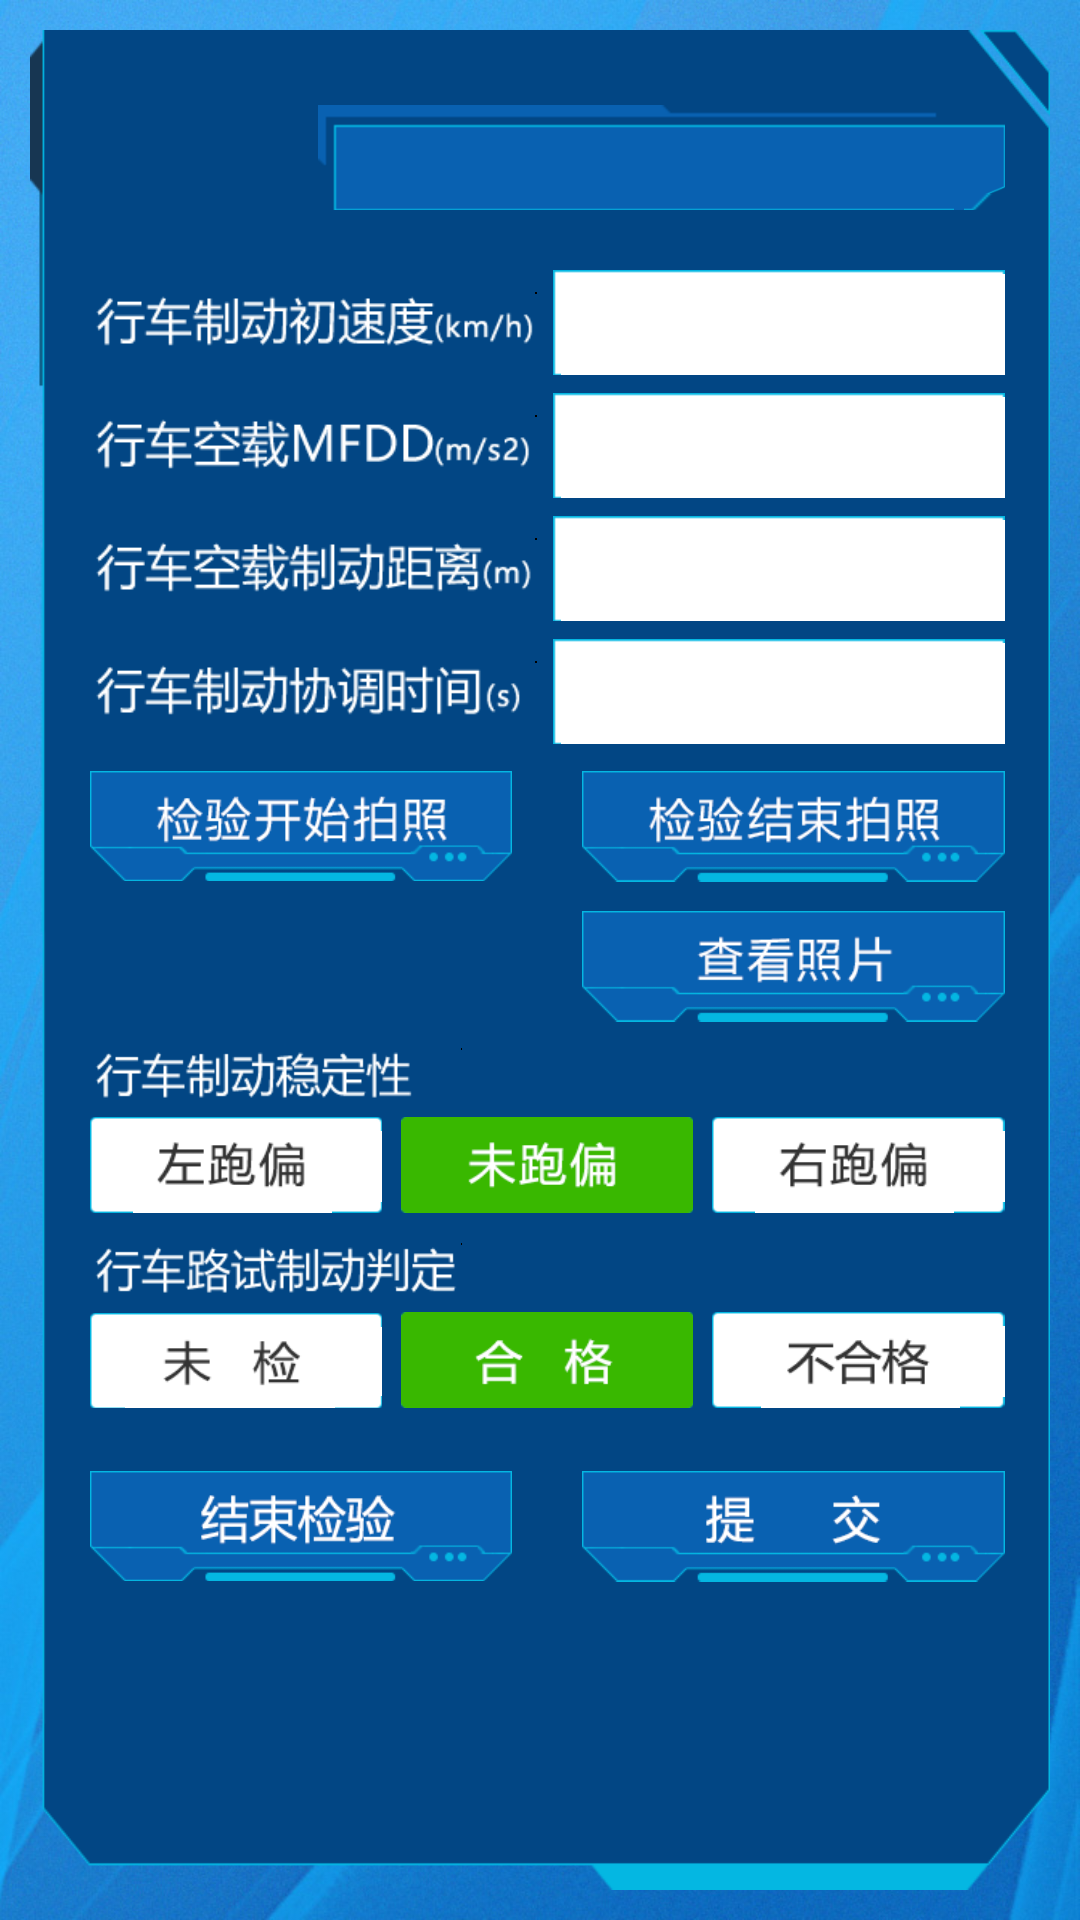

This screen was rendered from an Android layout file. Write that file and the resources it references.
<!-- AndroidManifest.xml: application theme AppTheme -->
<!-- res/layout/activity_lsjy_xczd.xml -->
<FrameLayout xmlns:android="http://schemas.android.com/apk/res/android"
    android:layout_width="match_parent"
    android:layout_height="match_parent" >

    <include
        android:layout_width="match_parent"
        android:layout_height="match_parent"
        layout="@layout/ztl" />

    <LinearLayout
        android:layout_width="match_parent"
        android:layout_height="match_parent"
        android:layout_marginBottom="@dimen/layout_margin_bottom"
        android:layout_marginLeft="@dimen/layout_margin_left"
        android:layout_marginRight="@dimen/layout_margin_right"
        android:layout_marginTop="@dimen/layout_margin_top"
        android:orientation="vertical">

        <LinearLayout
            android:layout_width="match_parent"
            android:layout_height="wrap_content"
            android:gravity="center_vertical"
            android:layout_marginBottom="6dp"
            >
    
            <ImageView
                android:layout_width="0dp"
                android:layout_height="@dimen/wz_height"
                android:layout_weight="5"
                android:scaleType="fitStart"
                android:src="@drawable/xczdcsd"/>
    
            <EditText
                android:id="@+id/xczdcsd"
                android:layout_width="0dp"
                android:layout_height="35dp"
                android:layout_marginLeft="4dp"
                android:layout_weight="5"
                android:background="@drawable/dl_srk"
                android:inputType="number"/>
        </LinearLayout>
        
        <LinearLayout
            android:layout_width="match_parent"
            android:layout_height="wrap_content"
            android:gravity="center_vertical"
            android:layout_marginBottom="6dp">

            <ImageView
                android:layout_width="0dp"
                android:layout_height="@dimen/wz_height"
                android:layout_weight="5"
                android:scaleType="fitStart"
                android:src="@drawable/xckzmfdd"/>

            <EditText
                android:id="@+id/xckzmfdd"
                android:layout_width="0dp"
                android:layout_height="35dp"
                android:layout_marginLeft="4dp"
                android:layout_weight="5"
                android:background="@drawable/dl_srk"
                android:inputType="numberDecimal"
                
                />
        </LinearLayout>

        <LinearLayout
            android:layout_width="match_parent"
            android:layout_height="wrap_content"
            android:gravity="center_vertical"
            android:layout_marginBottom="6dp">

            <ImageView
                android:layout_width="0dp"
                android:layout_height="@dimen/wz_height"
                android:layout_weight="5"
                android:scaleType="fitStart"
                android:src="@drawable/xckzzdjl"/>

            <EditText
                android:id="@+id/xckzzdjl"
                android:layout_width="0dp"
                android:layout_height="35dp"
                android:layout_marginLeft="4dp"
                android:layout_weight="5"
                android:background="@drawable/dl_srk"
                android:inputType="number"/>
        </LinearLayout>
 

        <LinearLayout
            android:layout_width="match_parent"
            android:layout_height="wrap_content"
            android:gravity="center_vertical"
            android:layout_marginBottom="8dp"
            >

            <ImageView
                android:layout_width="0dp"
                android:layout_height="@dimen/wz_height"
                android:layout_weight="5"
                android:scaleType="fitStart"
                android:src="@drawable/xczdxtsj"/>

            <EditText
                android:id="@+id/xczdxtsj"
                android:layout_width="0dp"
                android:layout_height="35dp"
                android:layout_marginLeft="4dp"
                android:layout_weight="5"
                android:background="@drawable/dl_srk"
                android:inputType="numberDecimal"/>
        </LinearLayout>

        <LinearLayout
            android:layout_width="match_parent"
            android:layout_height="wrap_content"
            android:gravity="center_vertical"
            android:layout_marginBottom="8dp"
            android:layout_gravity="center"
            >
            <ImageButton
                android:layout_width="0dp"
                android:layout_height="wrap_content"
                android:layout_weight="6"
                android:background="@null"
                android:onClick="jykspz"
                android:scaleType="centerInside"
                android:src="@drawable/jykspz" />

            <TextView
                android:layout_width="0dp"
                android:layout_height="wrap_content"
                android:layout_weight="1" />

            <ImageButton
                android:layout_width="0dp"
                android:layout_height="wrap_content"
                android:layout_weight="6"
                android:background="@null"
                android:onClick="jyjspz"
                android:scaleType="centerInside"
                android:src="@drawable/jyjspz" />
        </LinearLayout>

        

        <LinearLayout
            android:layout_width="match_parent"
            android:layout_height="wrap_content"
            android:gravity="center_vertical"
            android:layout_marginBottom="8dp"
            android:layout_gravity="center"
            >
            <ImageButton
                android:layout_width="0dp"
                android:layout_height="wrap_content"
                android:background="@null"
                android:onClick="ckzp2"
                android:layout_weight="6"
                android:visibility="invisible"
                android:scaleType="centerInside"
                android:src="@drawable/pdzc_ckzp" />

            <TextView
                android:layout_width="0dp"
                android:layout_height="wrap_content"
                android:layout_weight="1" />

            <ImageButton
                android:layout_width="0dp"
                android:layout_height="wrap_content"
                android:background="@null"
                android:onClick="ckzp"
                android:layout_weight="6"
                android:scaleType="centerInside"
                android:src="@drawable/pdzc_ckzp" />
        </LinearLayout>

        <ImageView
            android:layout_width="wrap_content"
            android:layout_height="@dimen/wz_height"
            android:scaleType="fitStart"
            android:src="@drawable/xczdwdx"/>
        
        <RadioGroup
            android:id="@+id/xczdwdx"
            android:layout_width="match_parent"
            android:layout_height="wrap_content"
            android:layout_marginBottom="10dp"
            android:layout_marginTop="@dimen/tjjg_margin_top"
            android:layout_weight="0"
            android:orientation="horizontal" >

            <RadioButton
                android:id="@+id/zpp"
                android:layout_width="0dp"
                android:layout_height="@dimen/wjhgbhg_height"
                android:layout_weight="15"
                android:button="@null"
                android:scaleType="fitXY"
                android:tag="2"
                android:background="@drawable/zpp" />

            <TextView
                android:layout_width="0dp"
                android:layout_height="wrap_content"
                android:layout_weight="1" />
            
            <RadioButton
                android:id="@+id/wpp"
                android:layout_width="0dp"
                android:layout_height="@dimen/wjhgbhg_height"
                android:layout_weight="15"
                android:button="@null"
                android:scaleType="fitXY"
                android:tag="1"
                android:checked="true"
                android:background="@drawable/wpp" />
           

            <TextView
                android:layout_width="0dp"
                android:layout_height="wrap_content"
                android:layout_weight="1" />

            <RadioButton
                android:id="@+id/ypp"
                android:layout_width="0dp"
                android:layout_height="@dimen/wjhgbhg_height"
                android:layout_weight="15"
                android:button="@null"
                android:scaleType="fitXY"
                android:tag="3"
                android:background="@drawable/ypp" />
        </RadioGroup>

        
        <ImageView
            android:layout_width="wrap_content"
            android:layout_height="@dimen/wz_height"
            android:scaleType="fitStart"
            android:src="@drawable/xclspd"/>
        
        <RadioGroup
            android:id="@+id/xclszdpd"
            android:layout_width="match_parent"
            android:layout_height="wrap_content"
            android:layout_marginBottom="10dp"
            android:layout_marginTop="@dimen/tjjg_margin_top"
            android:layout_weight="0"
            android:orientation="horizontal" >

            <RadioButton
                android:id="@+id/wj"
                android:layout_width="0dp"
                android:layout_height="@dimen/wjhgbhg_height"
                android:layout_weight="15"
                android:button="@null"
                android:scaleType="fitXY"
                android:tag="0"
                android:background="@drawable/wj" />

            <TextView
                android:layout_width="0dp"
                android:layout_height="wrap_content"
                android:layout_weight="1" />

            <RadioButton
                android:id="@+id/hg"
                android:layout_width="0dp"
                android:layout_height="@dimen/wjhgbhg_height"
                android:layout_weight="15"
                android:button="@null"
                android:scaleType="fitXY"
                android:tag="1"
                android:checked="true"
                android:background="@drawable/hg" />

            <TextView
                android:layout_width="0dp"
                android:layout_height="wrap_content"
                android:layout_weight="1" />

            <RadioButton
                android:id="@+id/bhg"
                android:layout_width="0dp"
                android:layout_height="@dimen/wjhgbhg_height"
                android:layout_weight="15"
                android:button="@null"
                android:scaleType="fitXY"
                android:tag="2"
                android:background="@drawable/bhg" />
        </RadioGroup>

        <LinearLayout
            android:layout_width="match_parent"
            android:layout_height="wrap_content"
            android:layout_marginTop="10dp"
            >

            <ImageButton
                android:layout_width="0dp"
                android:layout_height="wrap_content"
                android:layout_weight="6"
                android:background="@null"
                android:onClick="jsjy"
                android:scaleType="centerInside"
                android:src="@drawable/jsjy" />

            <TextView
                android:layout_width="0dp"
                android:layout_height="wrap_content"
                android:layout_weight="1" />

            <ImageButton
                android:layout_width="0dp"
                android:layout_height="wrap_content"
                android:layout_weight="6"
                android:background="@null"
                android:onClick="tj"
                android:scaleType="centerInside"
                android:src="@drawable/tjjg_tj" />
        </LinearLayout>
    
    </LinearLayout>
 
</FrameLayout>
<!-- res/layout/ztl.xml (included above) -->
<FrameLayout xmlns:android="http://schemas.android.com/apk/res/android"
    android:layout_width="match_parent"
    android:layout_height="match_parent" >

    <ImageView
        android:layout_width="match_parent"
        android:layout_height="match_parent"
        android:scaleType="centerCrop"
        android:src="@drawable/zjm_bj" />

    <ImageView
        android:layout_width="match_parent"
        android:layout_height="match_parent"
        android:layout_margin="10dp"
        android:scaleType="fitXY"
        android:src="@drawable/zjm_bj2" />

    <LinearLayout
        android:layout_width="match_parent"
        android:layout_height="match_parent"
        android:layout_marginLeft="30dp"
        android:layout_marginRight="25dp"
        android:layout_marginTop="35dp"
        android:orientation="vertical" >

        <LinearLayout
            android:layout_width="match_parent"
            android:layout_height="wrap_content"
            android:baselineAligned="false"
            android:gravity="bottom" >

            <ImageButton
                android:id="@+id/fh"
                android:layout_width="66dp"
                android:layout_height="30dp"
                android:layout_weight="0"
                android:background="@null"
                android:onClick="back"
                android:scaleType="fitXY"
                android:src="@drawable/fh" />

            <ImageButton
                android:id="@+id/tc"
                android:layout_width="66dp"
                android:layout_height="30dp"
                android:layout_weight="0"
                android:background="@null"
                android:onClick="back"
                android:scaleType="fitXY"
                android:src="@drawable/tc"
                android:visibility="gone" />

            <TextView
                android:id="@+id/user_info"
                android:layout_width="0dp"
                android:layout_height="35dp"
                android:layout_marginLeft="10dp"
                android:layout_weight="1"
                android:background="@drawable/zjm_bt"
                android:textColor="#ffffff"
                android:textSize="14sp" />
        </LinearLayout>
    </LinearLayout>

</FrameLayout>
<!-- resources referenced by this layout -->
<resources>
  <dimen name="layout_margin_bottom">40dp</dimen>
  <dimen name="layout_margin_left">30dp</dimen>
  <dimen name="layout_margin_right">25dp</dimen>
  <dimen name="layout_margin_top">90dp</dimen>
  <dimen name="tjjg_margin_top">3dp</dimen>
  <dimen name="wjhgbhg_height">32dp</dimen>
  <dimen name="wz_height">20dp</dimen>
  <!-- drawable bhg (drawable) -->
  <?xml version="1.0" encoding="utf-8"?>
  <selector xmlns:android="http://schemas.android.com/apk/res/android">
      <item android:drawable="@drawable/bhg_p" android:state_checked="true" />
      <item android:drawable="@drawable/bhg_n" />
  </selector>
  <!-- drawable dl_srk (drawable-hdpi) -->
  <?xml version="1.0" encoding="utf-8"?>
  <selector xmlns:android="http://schemas.android.com/apk/res/android">
  
      <item android:drawable="@drawable/dl_srk_p" android:state_focused="true"></item>
      <item android:drawable="@drawable/dl_srk_n"></item>
  
  </selector>
  <!-- drawable hg (drawable) -->
  <?xml version="1.0" encoding="utf-8"?>
  <selector xmlns:android="http://schemas.android.com/apk/res/android">
  
      <item android:drawable="@drawable/hg_p" android:state_checked="true" />
      <item android:drawable="@drawable/hg_n" />
  
  </selector>
  <!-- drawable jsjy (drawable-hdpi) -->
  <?xml version="1.0" encoding="utf-8"?>
  <selector xmlns:android="http://schemas.android.com/apk/res/android">
  
      <item android:drawable="@drawable/jsjy_p" android:state_focused="true"></item>
      <item android:drawable="@drawable/jsjy_p" android:state_pressed="true"></item>
      <item android:drawable="@drawable/jsjy_n"></item>
  
  </selector>
  <!-- drawable jykspz (drawable) -->
  <?xml version="1.0" encoding="utf-8"?>
  <selector xmlns:android="http://schemas.android.com/apk/res/android">
  
      <item android:drawable="@drawable/jykspz_p" android:state_focused="true"></item>
      <item android:drawable="@drawable/jykspz_p" android:state_pressed="true"></item>
      <item android:drawable="@drawable/jykspz_n"></item>
  
  </selector>
  <!-- drawable tc (drawable-hdpi) -->
  <?xml version="1.0" encoding="utf-8"?>
  <selector xmlns:android="http://schemas.android.com/apk/res/android">
  
      <item android:drawable="@drawable/tc_p" android:state_focused="true"></item>
      <item android:drawable="@drawable/tc_p" android:state_pressed="true"></item>
      <item android:drawable="@drawable/tc_n"></item>
  
  </selector>
  <!-- drawable wj (drawable) -->
  <?xml version="1.0" encoding="utf-8"?>
  <selector xmlns:android="http://schemas.android.com/apk/res/android">
  
      <item android:drawable="@drawable/wj_p" android:state_checked="true" />
      <item android:drawable="@drawable/wj_n" />
  
  </selector>
  <!-- drawable wpp (drawable) -->
  <?xml version="1.0" encoding="utf-8"?>
  <selector xmlns:android="http://schemas.android.com/apk/res/android">
      <item android:drawable="@drawable/wpp2" android:state_checked="true" />
      <item android:drawable="@drawable/wpp1" />
  </selector>
  <!-- drawable ypp (drawable) -->
  <?xml version="1.0" encoding="utf-8"?>
  <selector xmlns:android="http://schemas.android.com/apk/res/android">
      <item android:drawable="@drawable/ypp2" android:state_checked="true" />
      <item android:drawable="@drawable/ypp1" />
  </selector>
  <!-- drawable zpp (drawable) -->
  <?xml version="1.0" encoding="utf-8"?>
  <selector xmlns:android="http://schemas.android.com/apk/res/android">
      <item android:drawable="@drawable/zpp2" android:state_checked="true" />
      <item android:drawable="@drawable/zpp1" />
  </selector>
  <style name="AppTheme" parent="AppBaseTheme">
          <item name="android:windowNoTitle">true</item>
      </style>
  <style name="AppBaseTheme" parent="android:Theme.Light">
          
      </style>
</resources>
